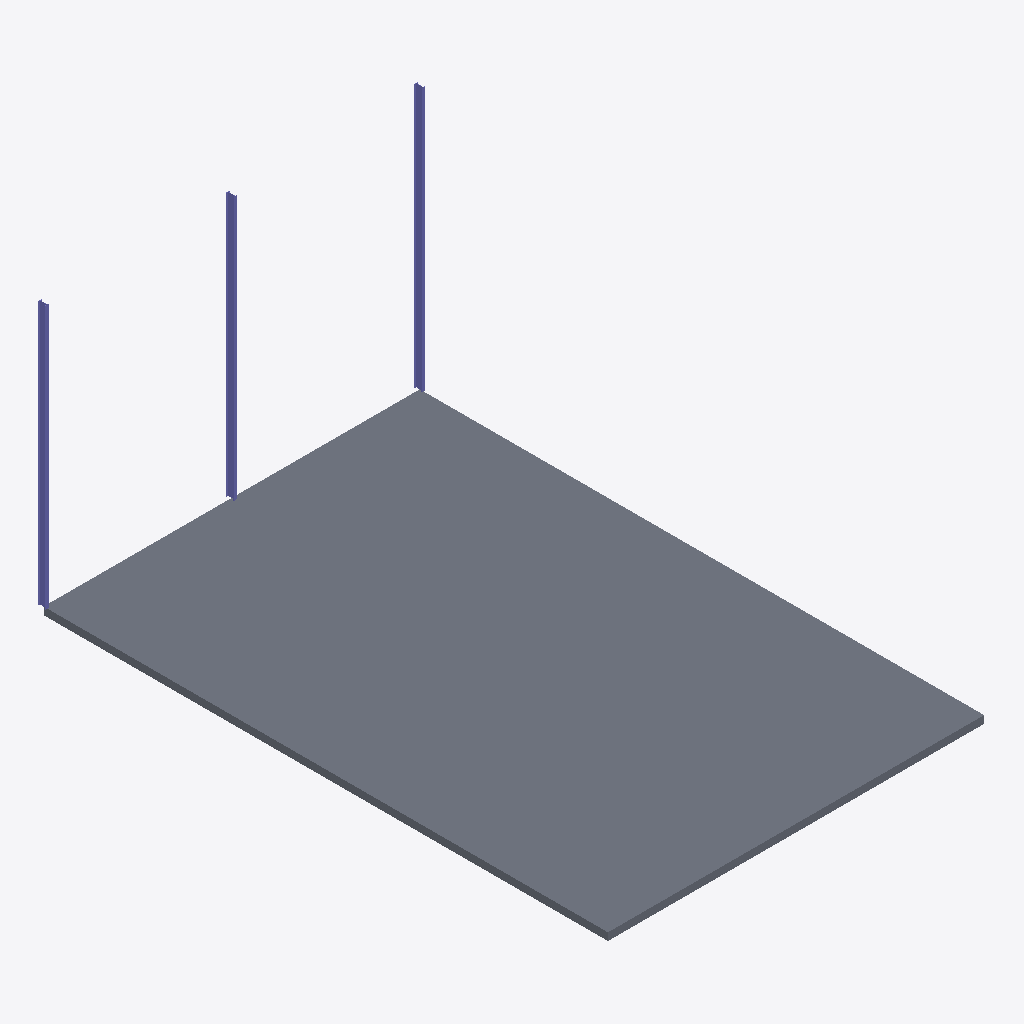
Isometric view of an IFC building model (IFC-SPF (STEP), schema IFC4, length unit metre), seen from the south-west, elements coloured by IFC class: 3 columns (violet), 1 slab (grey).
Extent 10.1 m × 15.1 m × 7.2 m (x, y, z). Storeys (1): Terreo at 0.00 m. Elements (4): 3 IfcColumn, 1 IfcSlab.

HEADER;
FILE_DESCRIPTION(('ViewDefinition[DesignTransferView]'),'2;1');
FILE_NAME('/dev/null','2026-08-24T15:41:26+00:00',(''),(''),'IfcOpenShell 0.8.5','IfcOpenShell 0.8.5','Nobody');
FILE_SCHEMA(('IFC4'));
ENDSEC;
DATA;
#1=IFCPROJECT('0sGisGfhX7fu1_P5fFtULZ',$,'My Desktop Tech Center',$,$,$,$,(#10),#5);
#12=IFCSITE('3xgvYJvrjDlf8ocTebxFlF',$,'Site',$,$,$,$,$,$,(-22,52,6,816000),(-43,12,52,722000),0.0,$,$);
#13=IFCBUILDING('2GlW23Sfr9tPvVmp46ErGW',$,'Tech Center',$,$,$,$,$,$,$,$,$);
#14=IFCBUILDINGSTOREY('3bE_nvRxb4U9CBRCIsOl0L',$,'Terreo',$,$,$,$,$,$,0.0);
#18=IFCSLAB('3Us4ry9lbCK8ebh29QJtzu',$,'Laje Terreo',$,$,#33,#28,$,.FLOOR.);
#80=IFCCOLUMN('07v9ZN2Wb5C9dBcmt9LyM8',$,'Pilar Fachada Leste 1',$,$,#127,#88,$,.COLUMN.);
#109=IFCCOLUMN('2NLgACr_HDUB09CYPJeS4L',$,'Pilar Fachada Leste 3',$,$,#137,#117,$,.COLUMN.);
#95=IFCCOLUMN('2dcE28NRvEbxq0_qf$yI8b',$,'Pilar Fachada Leste 2',$,$,#132,#103,$,.COLUMN.);
ENDSEC;
